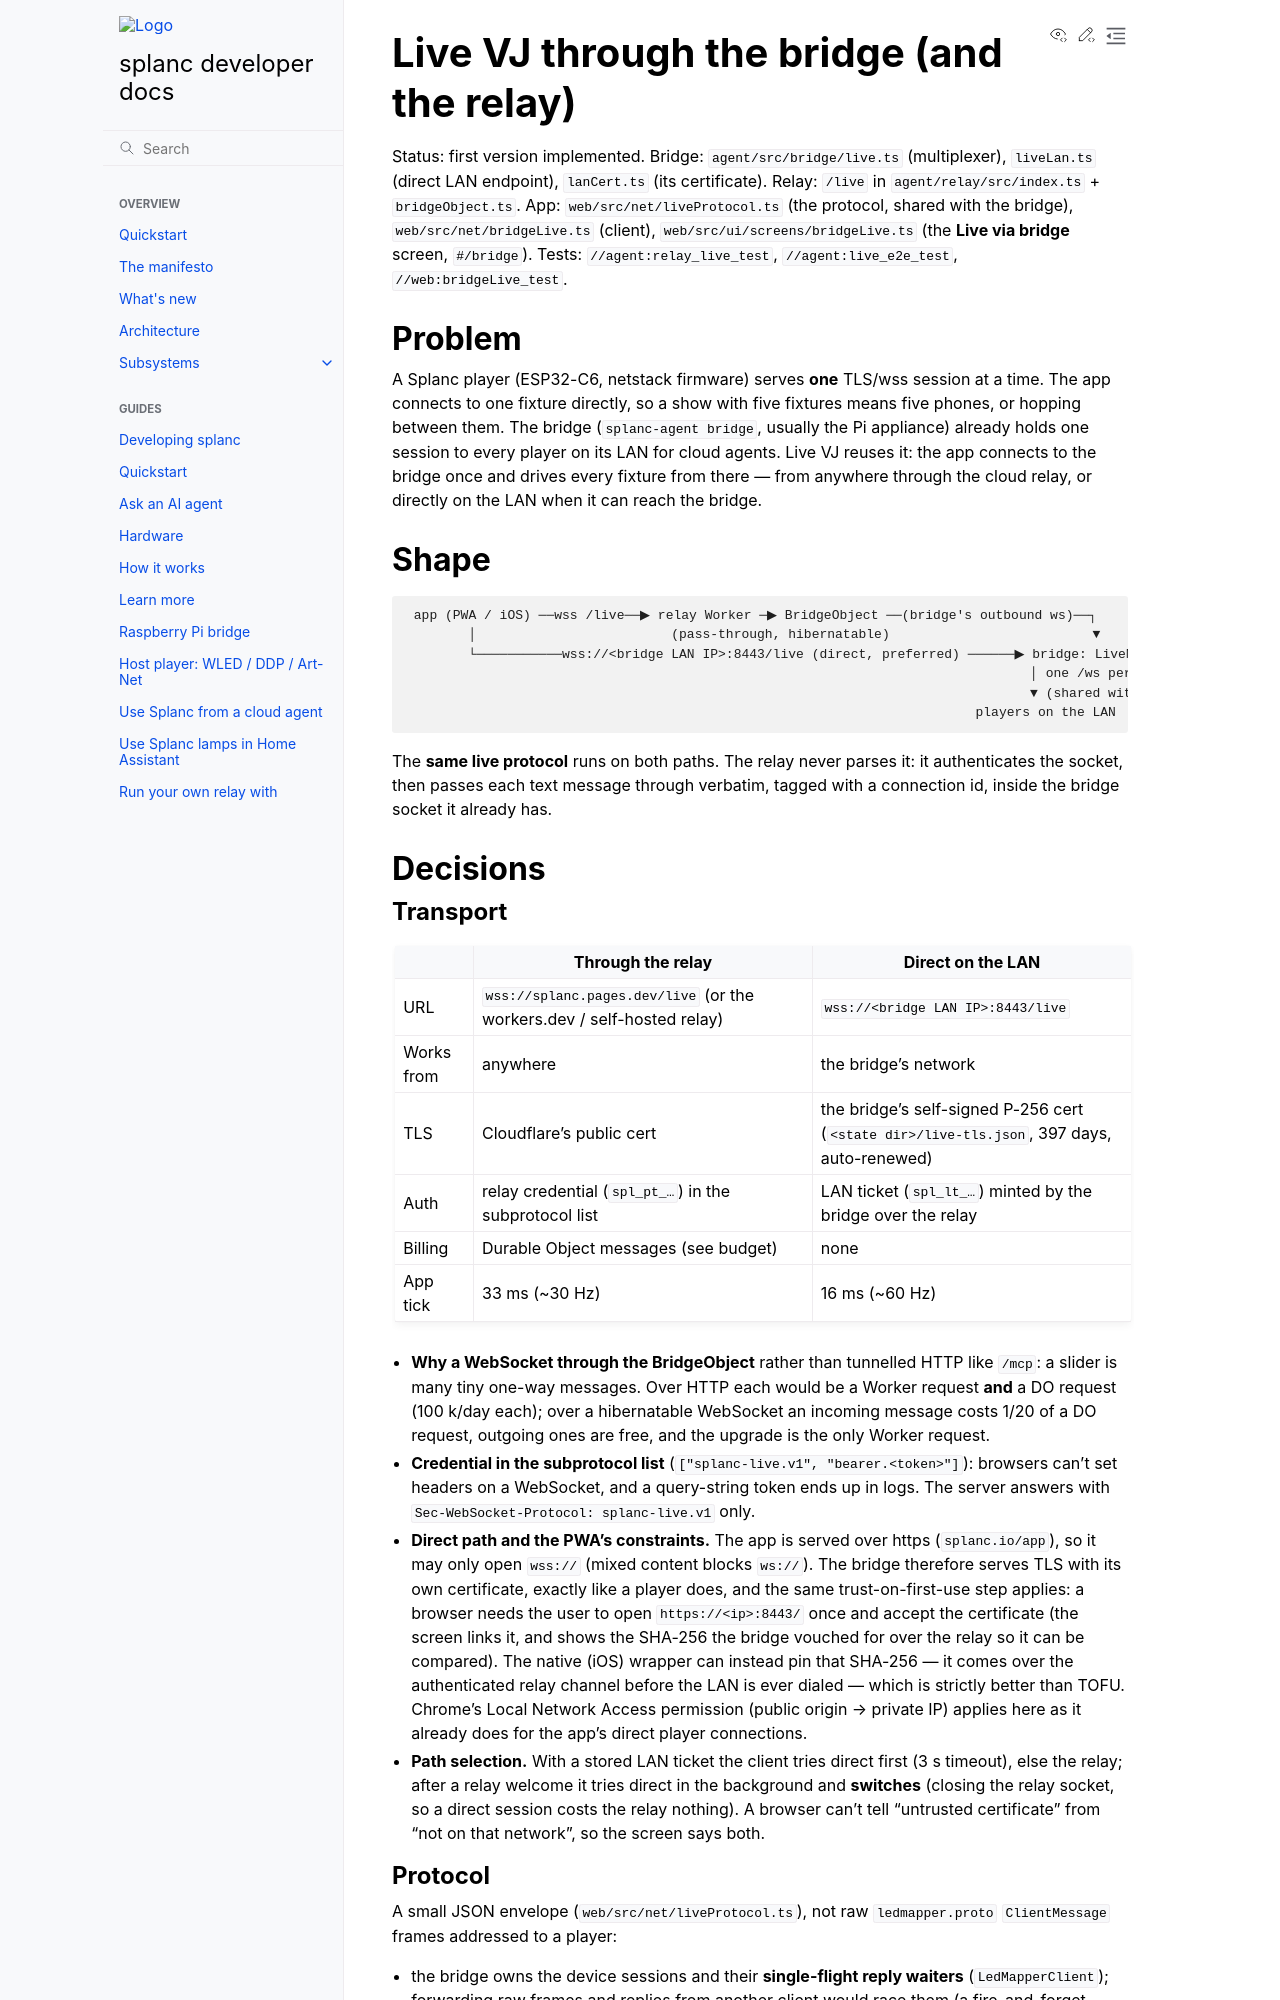

repository: fughilli/splanc · page: pr-preview/pr-622/docs/docs/design/live-vj-relay.html · generator: sphinx

# Live VJ through the bridge (and the relay)

Status: first version implemented. Bridge: `agent/src/bridge/live.ts` (multiplexer),
`liveLan.ts` (direct LAN endpoint), `lanCert.ts` (its certificate). Relay: `/live` in
`agent/relay/src/index.ts` + `bridgeObject.ts`. App: `web/src/net/liveProtocol.ts`
(the protocol, shared with the bridge), `web/src/net/bridgeLive.ts` (client),
`web/src/ui/screens/bridgeLive.ts` (the **Live via bridge** screen, `#/bridge`).
Tests: `//agent:relay_live_test`, `//agent:live_e2e_test`, `//web:bridgeLive_test`.

## Problem

A Splanc player (ESP32-C6, netstack firmware) serves **one** TLS/wss session at a time. The
app connects to one fixture directly, so a show with five fixtures means five phones, or
hopping between them. The bridge (`splanc-agent bridge`, usually the Pi appliance) already
holds one session to every player on its LAN for cloud agents. Live VJ reuses it: the app
connects to the bridge once and drives every fixture from there — from anywhere through the
cloud relay, or directly on the LAN when it can reach the bridge.

## Shape

```text
 app (PWA / iOS) ──wss /live──▶ relay Worker ─▶ BridgeObject ──(bridge's outbound ws)──┐
        │                         (pass-through, hibernatable)                          ▼
        └───────────wss://<bridge LAN IP>:8443/live (direct, preferred) ──────▶ bridge: LiveMux
                                                                                │ one /ws per player
                                                                                ▼ (shared with MCP agents)
                                                                         players on the LAN
```

The **same live protocol** runs on both paths. The relay never parses it: it
authenticates the socket, then passes each text message through verbatim, tagged with a
connection id, inside the bridge socket it already has.

## Decisions

### Transport

| | Through the relay | Direct on the LAN |
| --- | --- | --- |
| URL | `wss://splanc.pages.dev/live` (or the workers.dev / self-hosted relay) | `wss://<bridge LAN IP>:8443/live` |
| Works from | anywhere | the bridge's network |
| TLS | Cloudflare's public cert | the bridge's self-signed P-256 cert (`<state dir>/live-tls.json`, 397 days, auto-renewed) |
| Auth | relay credential (`spl_pt_…`) in the subprotocol list | LAN ticket (`spl_lt_…`) minted by the bridge over the relay |
| Billing | Durable Object messages (see budget) | none |
| App tick | 33 ms (~30 Hz) | 16 ms (~60 Hz) |

- **Why a WebSocket through the BridgeObject** rather than tunnelled HTTP like `/mcp`:
  a slider is many tiny one-way messages. Over HTTP each would be a Worker request **and** a
  DO request (100 k/day each); over a hibernatable WebSocket an incoming message costs 1/20
  of a DO request, outgoing ones are free, and the upgrade is the only Worker request.
- **Credential in the subprotocol list** (`["splanc-live.v1", "bearer.<token>"]`): browsers
  can't set headers on a WebSocket, and a query-string token ends up in logs. The server
  answers with `Sec-WebSocket-Protocol: splanc-live.v1` only.
- **Direct path and the PWA's constraints.** The app is served over https
  (`splanc.io/app`), so it may only open `wss://` (mixed content blocks `ws://`). The bridge
  therefore serves TLS with its own certificate, exactly like a player does, and the same
  trust-on-first-use step applies: a browser needs the user to open
  `https://<ip>:8443/` once and accept the certificate (the screen links it, and shows the
  SHA-256 the bridge vouched for over the relay so it can be compared). The native (iOS)
  wrapper can instead pin that SHA-256 — it comes over the authenticated relay channel
  before the LAN is ever dialed — which is strictly better than TOFU. Chrome's Local Network
  Access permission (public origin → private IP) applies here as it already does for the
  app's direct player connections.
- **Path selection.** With a stored LAN ticket the client tries direct first (3 s timeout),
  else the relay; after a relay welcome it tries direct in the background and **switches**
  (closing the relay socket, so a direct session costs the relay nothing). A browser can't
  tell "untrusted certificate" from "not on that network", so the screen says both.
